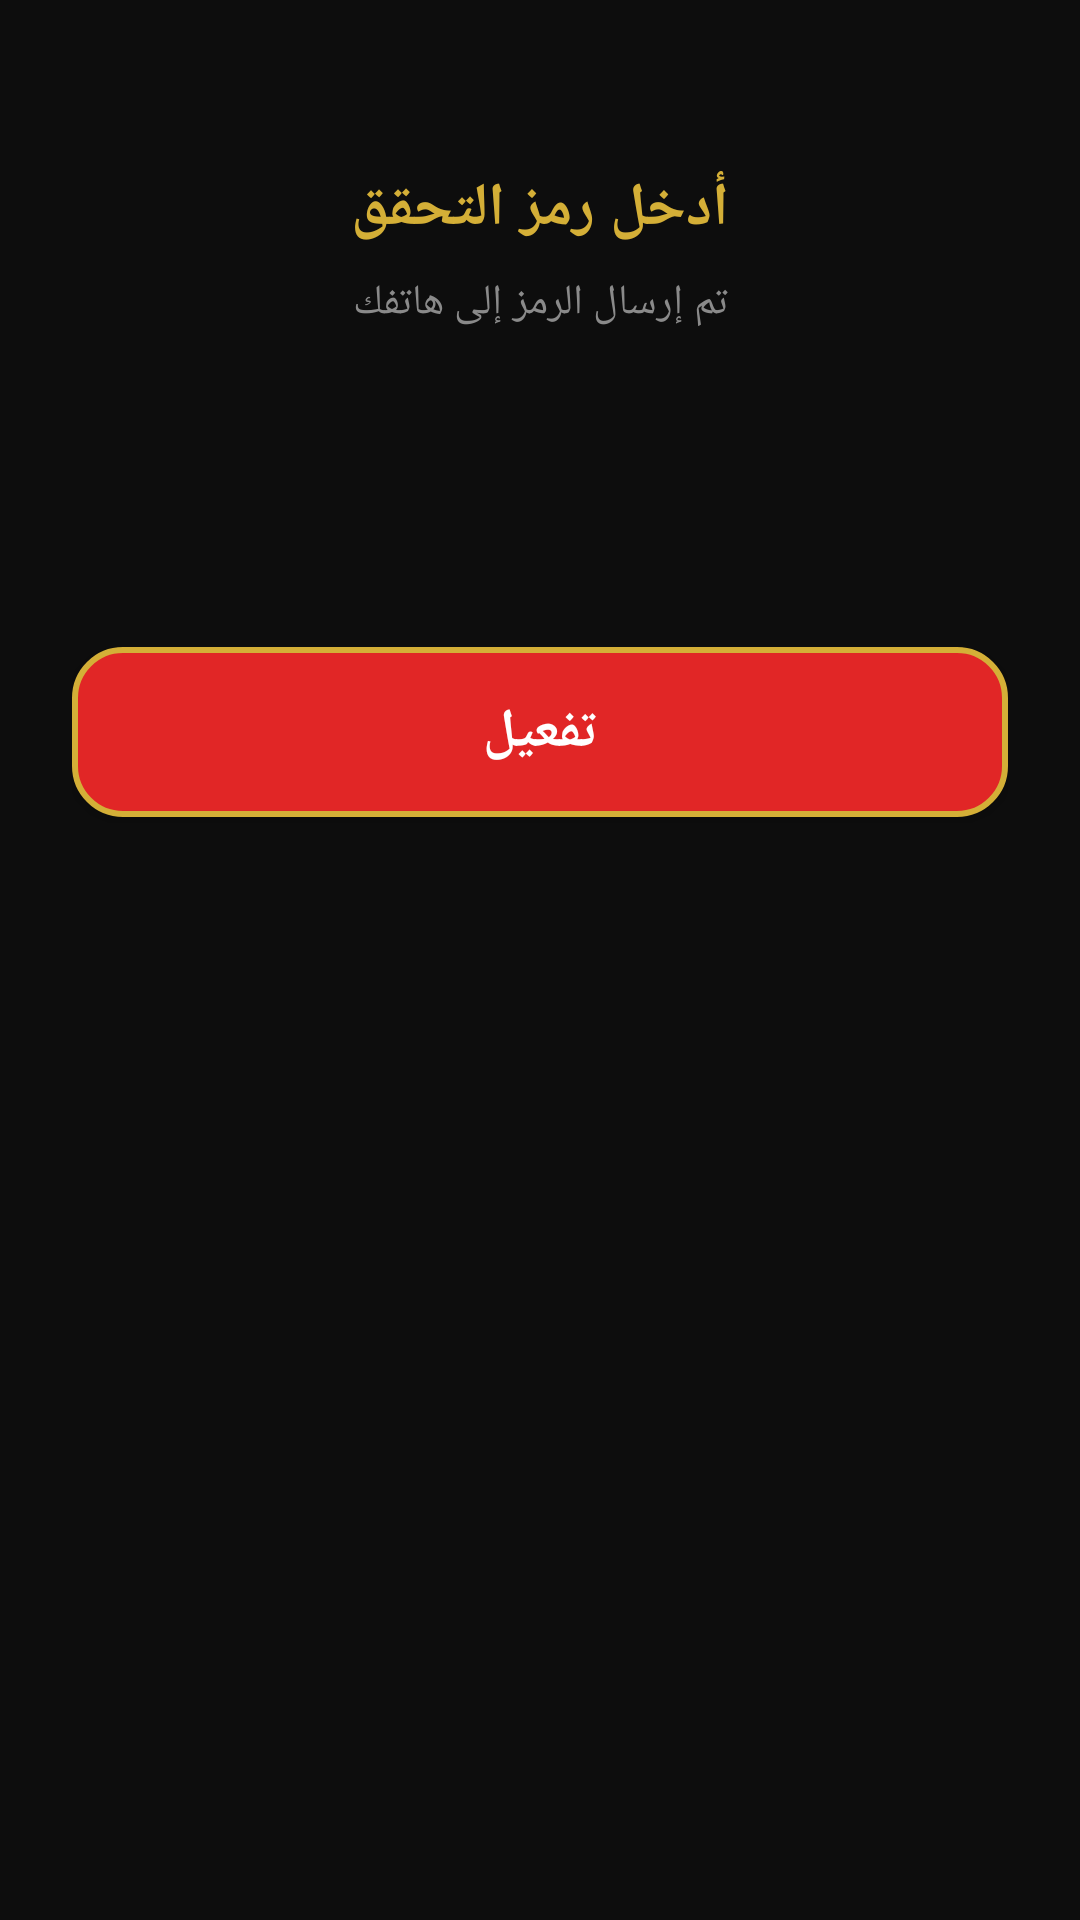

Layout XML and referenced resources for this Android screen:
<!-- AndroidManifest.xml: application theme Theme.ZNTelecom -->
<!-- res/layout/activity_otp.xml -->
<?xml version="1.0" encoding="utf-8"?>
<LinearLayout xmlns:android="http://schemas.android.com/apk/res/android"
    android:layout_width="match_parent"
    android:layout_height="match_parent"
    android:background="@color/zn_black"
    android:orientation="vertical"
    android:padding="24dp">

    <TextView
        android:layout_width="match_parent"
        android:layout_height="wrap_content"
        android:layout_marginTop="32dp"
        android:gravity="center"
        android:text="@string/enter_otp"
        android:textColor="@color/zn_gold"
        android:textSize="20sp"
        android:textStyle="bold" />

    <TextView
        android:layout_width="match_parent"
        android:layout_height="wrap_content"
        android:layout_marginTop="8dp"
        android:layout_marginBottom="24dp"
        android:gravity="center"
        android:text="@string/otp_sent"
        android:textColor="@color/zn_grey"
        android:textSize="14sp" />

    <EditText
        android:id="@+id/inputOtp"
        android:layout_width="match_parent"
        android:layout_height="wrap_content"
        android:background="@drawable/bg_button_gold"
        android:gravity="center"
        android:inputType="number"
        android:letterSpacing="0.5"
        android:maxLength="6"
        android:padding="14dp"
        android:textColor="@color/zn_black"
        android:textSize="22sp" />

    <Button
        android:id="@+id/btnVerify"
        style="@style/ZnButton.Red"
        android:layout_width="match_parent"
        android:layout_height="wrap_content"
        android:layout_marginTop="24dp"
        android:text="@string/verify_btn" />

</LinearLayout>
<!-- resources referenced by this layout -->
<resources>
  <color name="zn_black">#0D0D0D</color>
  <color name="zn_gold">#D4AF37</color>
  <color name="zn_grey">#8A8A8A</color>
  <string name="enter_otp">أدخل رمز التحقق</string>
  <string name="otp_sent">تم إرسال الرمز إلى هاتفك</string>
  <string name="verify_btn">تفعيل</string>
  <style name="ZnButton.Red" parent="">
          <item name="android:background">@drawable/bg_button_red</item>
          <item name="android:textColor">@color/zn_white</item>
          <item name="android:textSize">18sp</item>
          <item name="android:textStyle">bold</item>
          <item name="android:padding">16dp</item>
      </style>
  <style name="Theme.ZNTelecom" parent="Theme.MaterialComponents.DayNight.NoActionBar">
          <item name="colorPrimary">@color/zn_gold</item>
          <item name="colorPrimaryDark">@color/zn_black</item>
          <item name="colorAccent">@color/zn_red</item>
          <item name="android:windowBackground">@color/zn_black</item>
          <item name="android:textColorPrimary">@color/zn_white</item>
      </style>
  <!-- drawable bg_button_red (drawable) -->
  <?xml version="1.0" encoding="utf-8"?>
  <shape xmlns:android="http://schemas.android.com/apk/res/android"
      android:shape="rectangle">
      <solid android:color="@color/zn_red" />
      <corners android:radius="16dp" />
      <stroke android:width="2dp" android:color="@color/zn_gold" />
  </shape>
  <color name="zn_white">#FFFFFF</color>
  <color name="zn_red">#E12626</color>
</resources>
